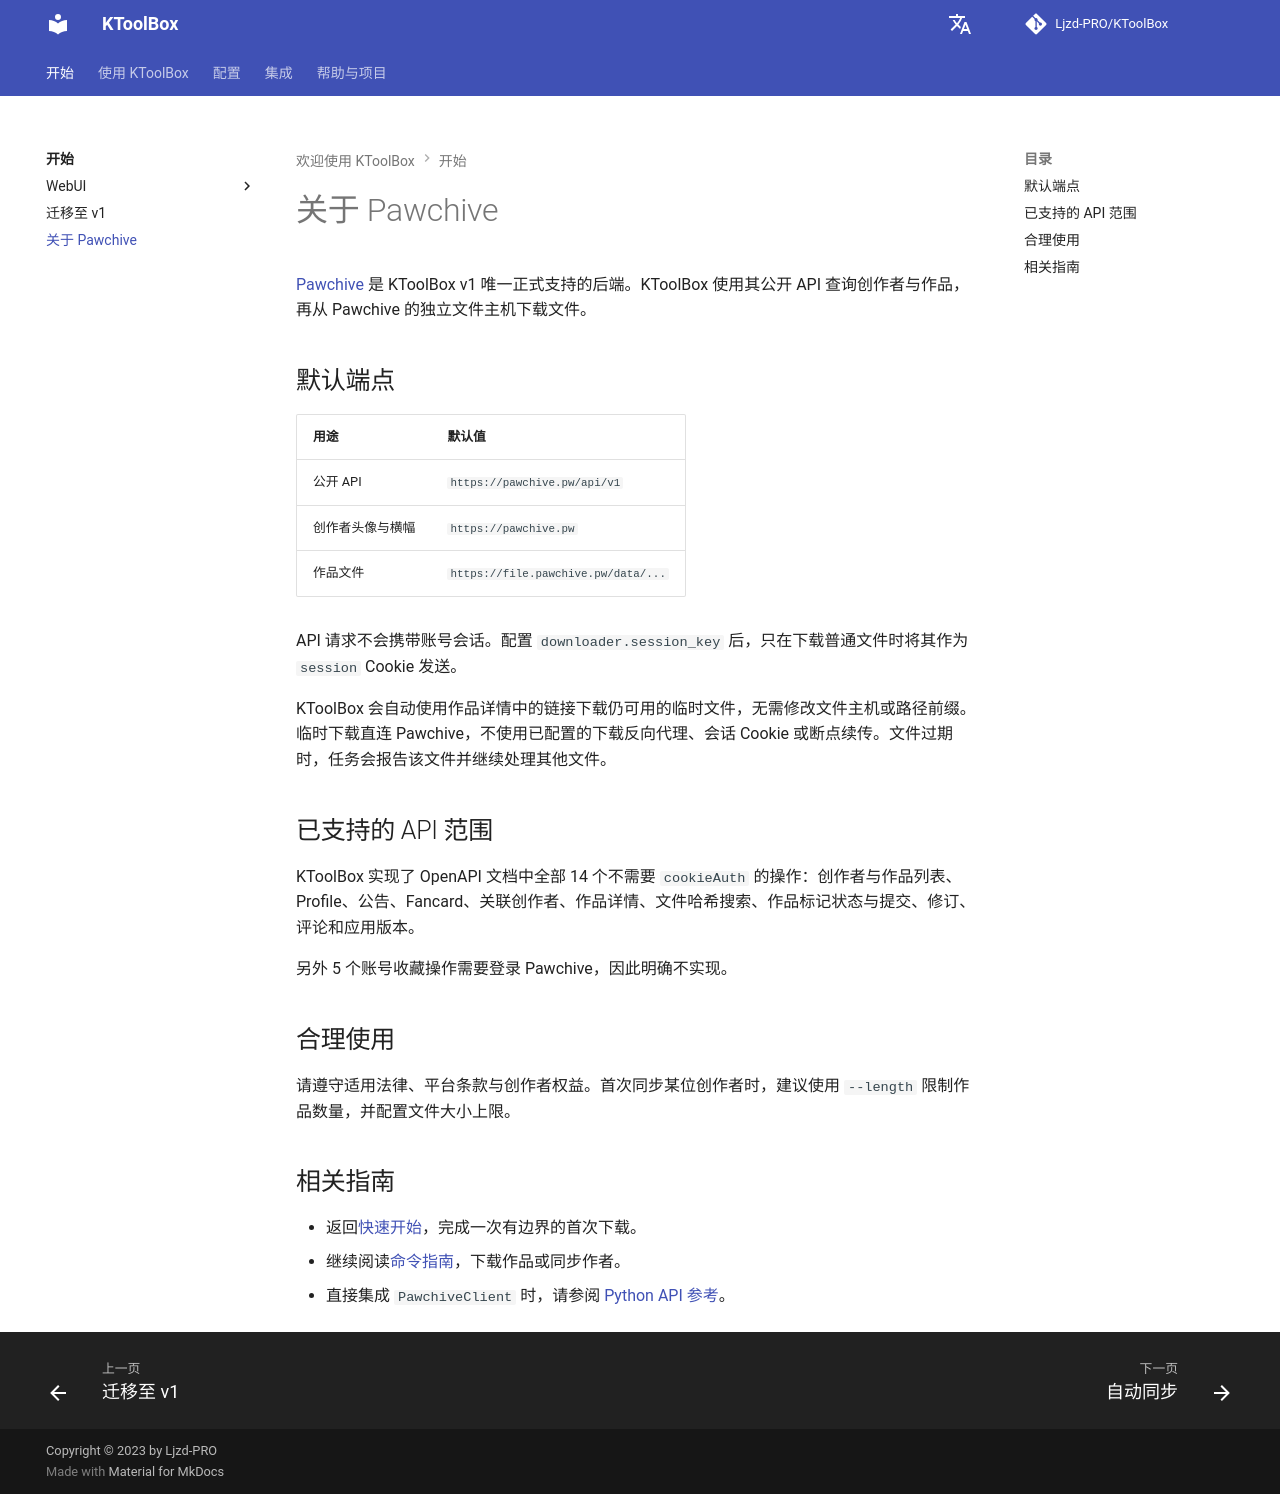

repository: Ljzd-PRO/KToolBox · page: master/zh/about-pawchive/index.html · generator: mkdocs

# 关于 Pawchive

[Pawchive](https://pawchive.pw/) 是 KToolBox v1 唯一正式支持的后端。KToolBox 使用其公开 API 查询创作者与作品，再从 Pawchive 的独立文件主机下载文件。

## 默认端点

| 用途 | 默认值 |
| --- | --- |
| 公开 API | `https://pawchive.pw/api/v1` |
| 创作者头像与横幅 | `https://pawchive.pw` |
| 作品文件 | `https://file.pawchive.pw/data/...` |

API 请求不会携带账号会话。配置 `downloader.session_key` 后，只在下载普通文件时将其作为 `session` Cookie 发送。

KToolBox 会自动使用作品详情中的链接下载仍可用的临时文件，无需修改文件主机或路径前缀。临时下载直连 Pawchive，不使用已配置的下载反向代理、会话 Cookie 或断点续传。文件过期时，任务会报告该文件并继续处理其他文件。

## 已支持的 API 范围

KToolBox 实现了 OpenAPI 文档中全部 14 个不需要 `cookieAuth` 的操作：创作者与作品列表、Profile、公告、Fancard、关联创作者、作品详情、文件哈希搜索、作品标记状态与提交、修订、评论和应用版本。

另外 5 个账号收藏操作需要登录 Pawchive，因此明确不实现。

## 合理使用

请遵守适用法律、平台条款与创作者权益。首次同步某位创作者时，建议使用 `--length` 限制作品数量，并配置文件大小上限。

## 相关指南

- 返回[快速开始](index.md)，完成一次有边界的首次下载。
- 继续阅读[命令指南](commands/guide.md)，下载作品或同步作者。
- 直接集成 `PawchiveClient` 时，请参阅 [Python API 参考](api.md)。
